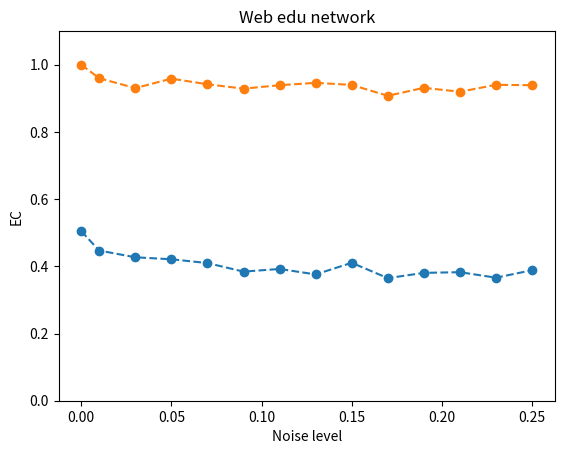

The matplotlib source for this figure: (Note: this script raises an exception after producing the figure.)
import matplotlib.pyplot as plt

x = [0, 0.01, 0.03, 0.05, 0.07, 0.09, 0.11, 0.13, 0.15, 0.17, 0.19, 0.21, 0.23, 0.25]

# [, , , , , , , , , , , , , ]

y_mine_naive = [0.50471, 0.44695, 0.426873, 0.421004, 0.40973, 0.384247, 0.392124, 0.375907, 0.410502, 0.364788, 0.380541, 0.382548, 0.366178, 0.388417]

y_mine_advanced = [1, 0.959846, 0.930347, 0.95861, 0.941776, 0.928803, 0.938976, 0.9461, 0.939923, 0.90749, 0.931274, 0.919537, 0.940232, 0.938996]

y_netal = [1, ]

y_hubalign = []

y_isorank = []

plt.xlabel("Noise level")
plt.ylabel("EC")
plt.ylim((0, 1.1))

plt.title("Web edu network")

plt.plot(x, y_mine_naive, 'o--', label='Naive_alignment')
plt.plot(x, y_mine_advanced, 'o--', label='Seed_alignment')
plt.plot(x, y_hubalign, 'o--', label='HubAlign')
plt.plot(x, y_netal, 'o--', label='NETAL')
plt.legend()

plt.show()
